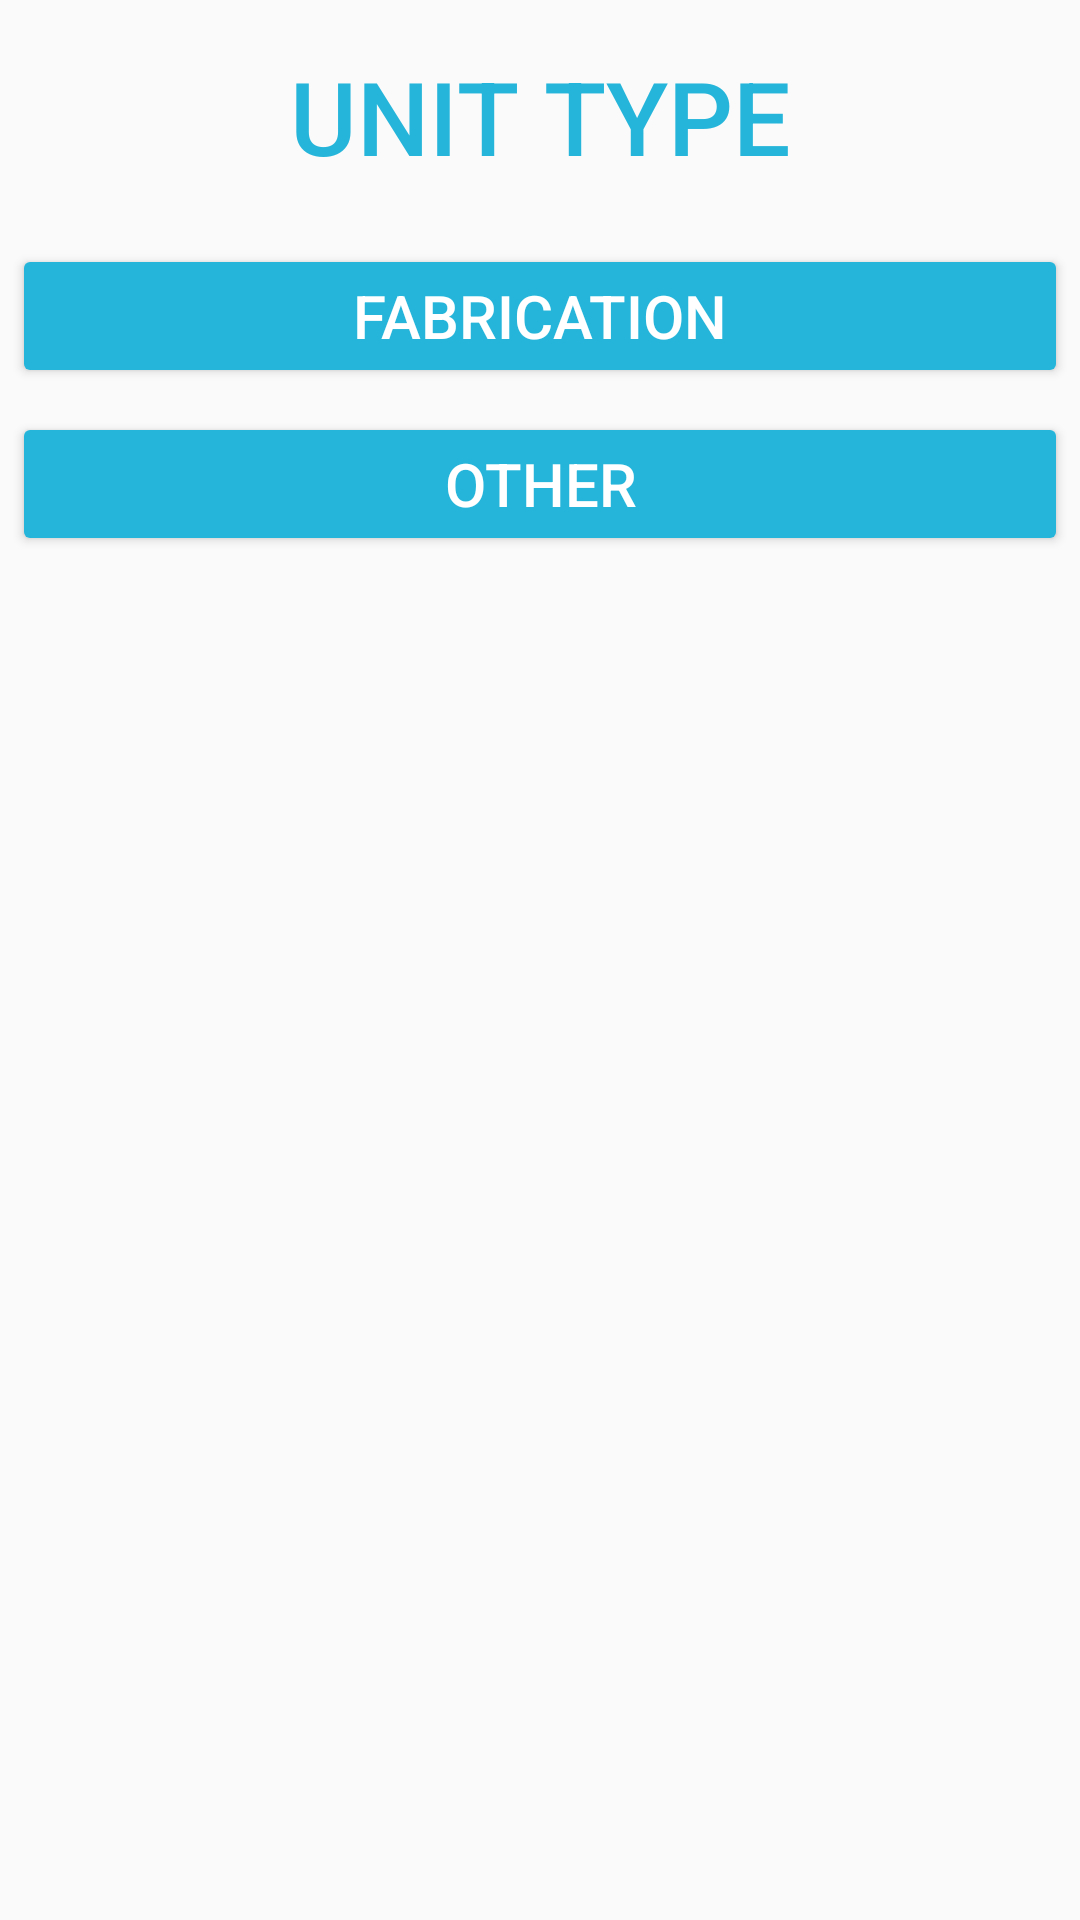

The Android layout XML behind this screen, and the referenced resources:
<!-- AndroidManifest.xml: application theme Theme.MyApplication -->
<!-- res/layout/activity_carpentry1.xml -->
<?xml version="1.0" encoding="utf-8"?>
<LinearLayout xmlns:android="http://schemas.android.com/apk/res/android"
    android:layout_width="match_parent"
    android:orientation="vertical"
    android:layout_height="match_parent">

    <TextView
        android:id="@+id/carpentry_textView_"
        android:layout_width="match_parent"
        android:layout_height="wrap_content"
        android:layout_margin="16dp"
        android:fontFamily="sans-serif-medium"
        android:gravity="center|center_horizontal|center_vertical"
        android:text="UNIT TYPE"
        android:textColor="#25b5da"
        android:textSize="34sp" />

    <Button
        android:id="@+id/carpentry_button_fabrication"
        android:layout_width="match_parent"
        android:layout_height="wrap_content"
        android:layout_margin="4dp"
        android:drawableLeft="@drawable/ic_carpentry__1_"
        android:text="FABRICATION"
        android:textSize="20sp" />


    <Button
        android:id="@+id/carpentry_button_other"
        android:layout_width="match_parent"
        android:layout_height="wrap_content"
        android:layout_margin="4dp"
        android:drawableLeft="@drawable/ic_carpenter"
        android:text="Other"
        android:textSize="20sp" />
</LinearLayout>
<!-- resources referenced by this layout -->
<resources>
  <style name="Theme.MyApplication" parent="Theme.AppCompat.Light.DarkActionBar">
          
          <item name="colorPrimary">#25b5da</item>
          <item name="android:textColorPrimary">#FFFFFF</item>
          <item name="colorButtonNormal">#25b5da</item>
  
          
      </style>
</resources>
